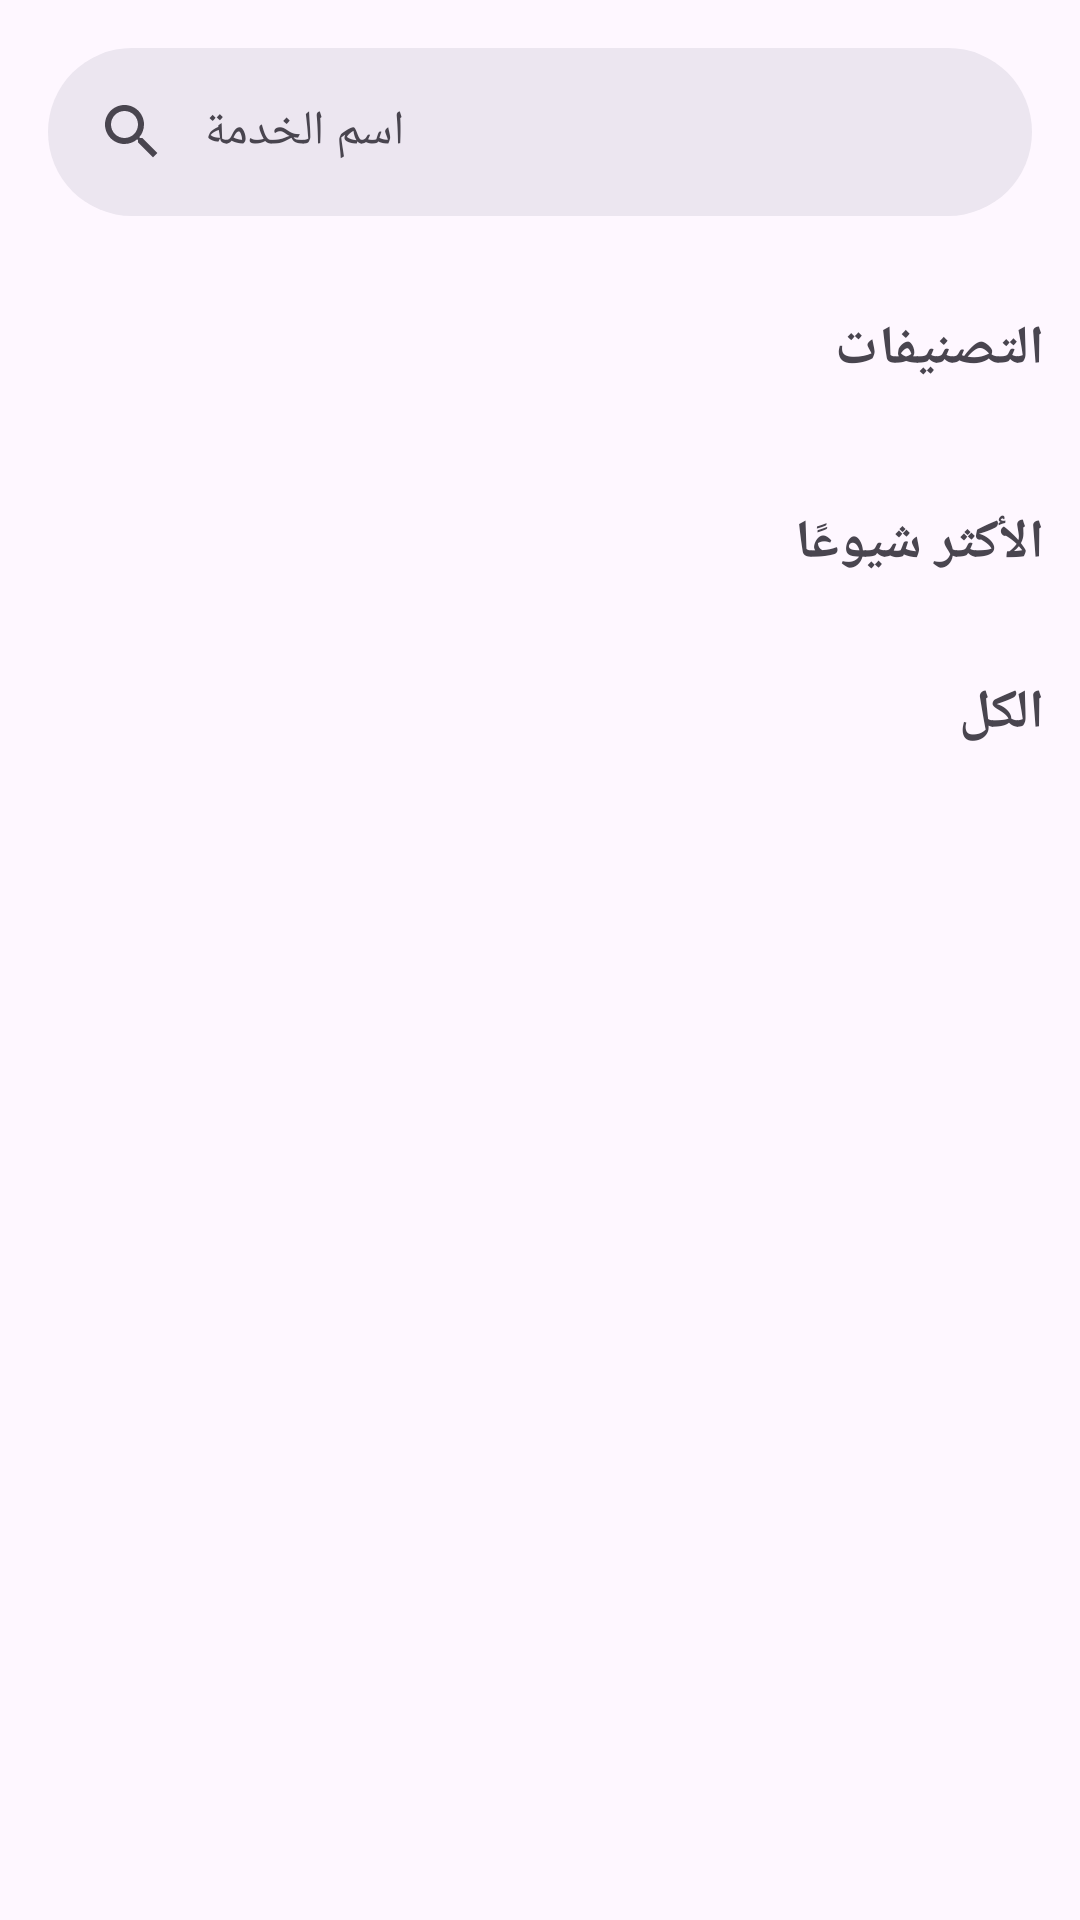

This screen was rendered from an Android layout file. Write that file and the resources it references.
<!-- AndroidManifest.xml: application theme Theme.FinalProject -->
<!-- res/layout/fragment_home.xml -->
<?xml version="1.0" encoding="utf-8"?>
<FrameLayout xmlns:android="http://schemas.android.com/apk/res/android"
    xmlns:app="http://schemas.android.com/apk/res-auto"
    xmlns:tools="http://schemas.android.com/tools"
    android:layout_width="match_parent"
    android:layout_height="match_parent"
    tools:context="dev.final_group.khadamati.screens.client.home.HomeFragment">

    <androidx.core.widget.NestedScrollView
        android:layout_width="match_parent"
        android:layout_height="wrap_content"
        android:scrollbars="none">

        <LinearLayout
            android:layout_width="match_parent"
            android:layout_height="wrap_content"
            android:orientation="vertical">

            <com.google.android.material.search.SearchBar
                android:id="@+id/searchBar"
                android:layout_width="match_parent"
                android:layout_height="wrap_content"
                android:layout_marginTop="16dp"
                android:hint="اسم الخدمة"
                app:layout_scrollFlags="scroll|enterAlways" />

            <TextView
                android:layout_width="match_parent"
                android:layout_height="wrap_content"
                android:layout_marginTop="16dp"
                android:layout_marginHorizontal="12dp"
                android:text="التصنيفات"
                android:textSize="18sp"
                android:textStyle="bold" />

            <androidx.recyclerview.widget.RecyclerView
                android:id="@+id/categoriesRecyclerView"
                android:layout_width="match_parent"
                android:layout_height="wrap_content"
                android:layout_marginTop="8dp"
                android:nestedScrollingEnabled="false"
                android:orientation="horizontal"
                app:layoutManager="androidx.recyclerview.widget.LinearLayoutManager"
                tools:itemCount="6"
                tools:listitem="@layout/item_category" />

            <androidx.recyclerview.widget.RecyclerView
                android:id="@+id/servicesCategoryRecyclerView"
                android:layout_width="match_parent"
                android:layout_height="wrap_content"
                android:layout_marginTop="8dp"
                android:nestedScrollingEnabled="false"
                android:orientation="horizontal"
                app:layoutManager="androidx.recyclerview.widget.LinearLayoutManager"
                tools:itemCount="6"
                tools:listitem="@layout/item_service" />

            <TextView
                android:layout_width="match_parent"
                android:layout_height="wrap_content"
                android:layout_marginTop="24dp"
                android:layout_marginHorizontal="12dp"
                android:text="الأكثر شيوعًا"
                android:textSize="18sp"
                android:textStyle="bold" />

            <androidx.recyclerview.widget.RecyclerView
                android:id="@+id/recyclerMostPopular"
                android:layout_width="match_parent"
                android:layout_height="wrap_content"
                android:layout_marginTop="8dp"
                android:nestedScrollingEnabled="false"
                android:orientation="horizontal"
                app:layoutManager="androidx.recyclerview.widget.LinearLayoutManager"
                tools:itemCount="6"
                tools:listitem="@layout/item_service" />

            <TextView
                android:layout_width="match_parent"
                android:layout_height="wrap_content"
                android:layout_marginTop="24dp"
                android:text="الكل"
                android:layout_marginHorizontal="12dp"
                android:textSize="18sp"
                android:textStyle="bold" />

            <androidx.recyclerview.widget.RecyclerView
                android:id="@+id/servicesRecyclerView"
                android:layout_width="match_parent"
                android:layout_height="wrap_content"
                android:layout_marginTop="8dp"
                android:nestedScrollingEnabled="false"
                app:layoutManager="androidx.recyclerview.widget.LinearLayoutManager"
                tools:itemCount="6"
                tools:listitem="@layout/item_service" />

        </LinearLayout>

    </androidx.core.widget.NestedScrollView>

    <com.google.android.material.search.SearchView
        android:id="@+id/searchView"
        android:layout_width="match_parent"
        android:layout_height="match_parent">

        <androidx.recyclerview.widget.RecyclerView
            android:id="@+id/searchResultsList"
            android:layout_width="match_parent"
            android:layout_height="match_parent" />

    </com.google.android.material.search.SearchView>

</FrameLayout>
<!-- res/layout/item_category.xml (included above) -->
<?xml version="1.0" encoding="utf-8"?>
<com.google.android.material.card.MaterialCardView xmlns:android="http://schemas.android.com/apk/res/android"
    xmlns:app="http://schemas.android.com/apk/res-auto"
    android:layout_width="wrap_content"
    android:layout_height="wrap_content"
    android:layout_margin="8dp"
    app:cardCornerRadius="16dp"
    app:cardElevation="4dp"
    app:strokeColor="#B6B6B6"
    app:strokeWidth="1dp">

    <LinearLayout
        android:layout_width="wrap_content"
        android:layout_height="wrap_content"
        android:gravity="center"
        android:orientation="horizontal"
        android:paddingHorizontal="16dp"
        android:paddingVertical="10dp">


        <ImageView
            android:id="@+id/categoryIcon"
            android:layout_width="24dp"
            android:layout_height="24dp"
            android:layout_marginEnd="6dp"
            android:src="@drawable/electrical_energy" />

        <TextView
            android:id="@+id/categoryName"
            android:layout_width="wrap_content"
            android:layout_height="wrap_content"
            android:text="كهرباء"
            android:textColor="#0277BD"
            android:textSize="14sp"
            android:textStyle="bold" />

    </LinearLayout>

</com.google.android.material.card.MaterialCardView>
<!-- res/layout/item_service.xml (included above) -->
<?xml version="1.0" encoding="utf-8"?>
<androidx.cardview.widget.CardView xmlns:android="http://schemas.android.com/apk/res/android"
    xmlns:app="http://schemas.android.com/apk/res-auto"
    android:layout_width="300dp"
    android:layout_height="wrap_content"
    android:layout_margin="8dp"
    android:foreground="?android:attr/selectableItemBackground"
    app:cardCornerRadius="12dp"
    app:cardElevation="4dp">

    <LinearLayout
        android:layout_width="match_parent"
        android:id="@+id/rootLinear"
        android:layout_height="wrap_content"
        android:orientation="vertical"
        android:padding="16dp">

        <TextView
            android:id="@+id/serviceNameTv"
            android:layout_width="wrap_content"
            android:layout_height="wrap_content"
            android:text="صيانة كهرباء"
            android:textColor="#000"
            android:textSize="16sp"
            android:textStyle="bold" />


        <TextView
            android:id="@+id/serviceDescriptionTv"
            android:layout_width="wrap_content"
            android:layout_height="wrap_content"
            android:layout_marginTop="4dp"
            android:ellipsize="end"
            android:maxLines="2"
            android:minLines="2"
            android:text="أقوم بأعمال صيانة كهربائية للمنازل والمكاتب"
            android:textColor="#444"
            android:textSize="14sp" />


        <LinearLayout
            android:layout_width="wrap_content"
            android:layout_height="wrap_content"
            android:layout_marginTop="8dp"
            android:gravity="center_vertical"
            android:orientation="horizontal">

            <ImageView
                android:layout_width="20dp"
                android:layout_height="20dp"
                android:layout_marginEnd="6dp"
                android:src="@drawable/person_24"
                app:tint="#888888" />

            <TextView
                android:id="@+id/providerNameTv"
                android:layout_width="wrap_content"
                android:layout_height="wrap_content"
                android:text="مزود الخدمة"
                android:textColor="#666"
                android:textSize="13sp" />
        </LinearLayout>

    </LinearLayout>
</androidx.cardview.widget.CardView>
<!-- resources referenced by this layout -->
<resources>
  <style name="Theme.FinalProject" parent="Base.Theme.FinalProject" />
  <style name="Base.Theme.FinalProject" parent="Theme.Material3.DayNight.NoActionBar">
          
          
      </style>
</resources>
